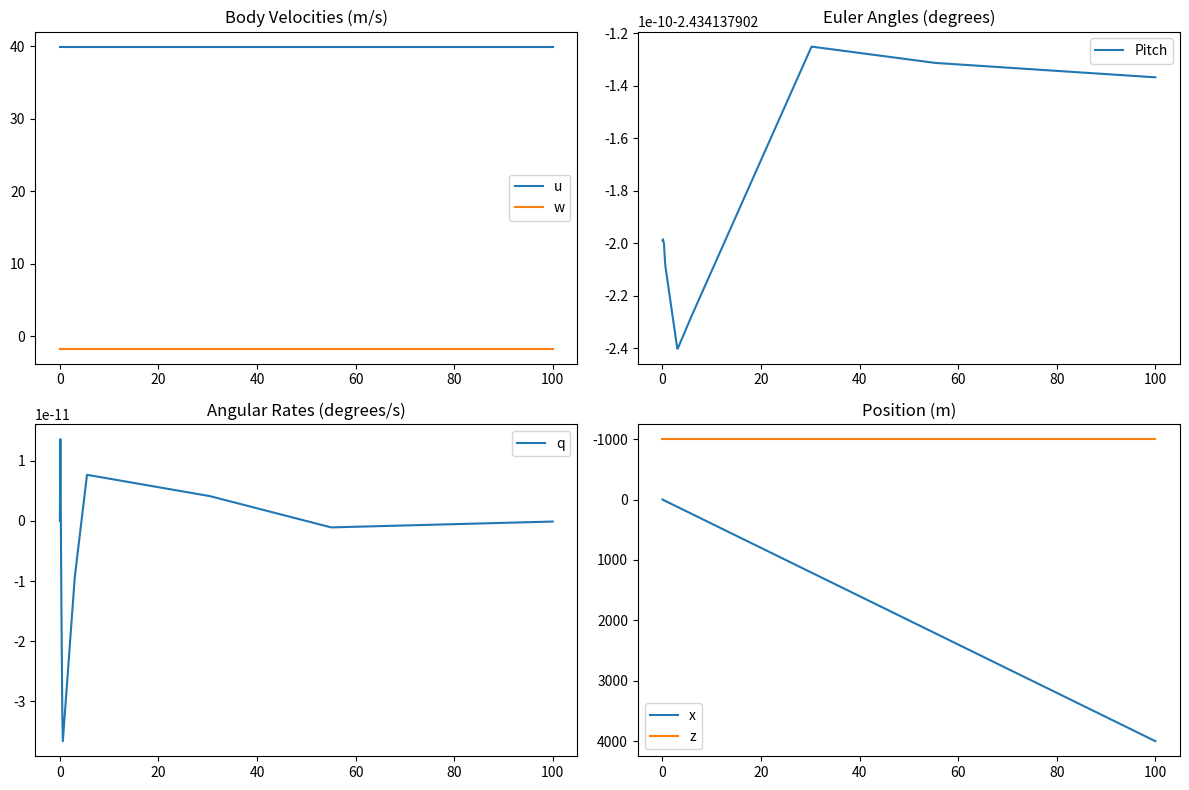

Python code for this plot:
import numpy as np
import os
import matplotlib as mpl
import matplotlib.pyplot as plt
from scipy.integrate import solve_ivp
from scipy.optimize import root

def geopotential_altitude(h_geometric):
    # Convert geometric altitude to geopotential altitude (m)
    Re = 6371000.0
    return Re * h_geometric / (Re + h_geometric)

def isa_atmosphere(h_m):
    """
    Return (T, P, rho) at geometric altitude h_m (meters) using
    the troposphere ISA (0–11 km).
    """
    # Clip to valid range for this use-case
    h_m = float(np.clip(h_m, 0.0, 11000.0))

    # Constants
    g0 = 9.80665        # m/s^2
    R = 287.053         # J/(kg K)
    P0 = 101325.0       # Pa
    Temp_0 = 288.15     # K
    L = -0.0065         # K/m (troposphere lapse rate, negative)

    # Use geopotential altitude for small precision improvement
    h_geo = geopotential_altitude(h_m)

    Temp = Temp_0 + L * h_geo
    P = P0 * (Temp / Temp_0) ** (-g0 / (R * L))
    rho = P / (R * Temp)
    return Temp, P, rho

def isa_density(h_m):
    """Return density (kg/m^3) at geometric altitude h_m (meters)."""
    return isa_atmosphere(h_m)[2]

def propulsive_forces_moments(rho, V, n, Dp, nEng, CTx, CTz, Coeffs_Ct, eps0, AoA):
    """Return thrust T (N) and pitching thrust coefficient (Cm_dt) for given density, speed, rpm,
    propeller dimensions and thrust coefficients."""

    n_RPS = n / 60.0      # RPS
    J = V / (n * Dp + 1e-9)        # Advance ratio (-), avoid div-by-zero
    eps = eps0 - AoA    # Thrust AoA (deg)

    # Thrust coefficient and force
    Ct = Coeffs_Ct[0] + Coeffs_Ct[1] * J + Coeffs_Ct[2] * J**2 + Coeffs_Ct[3] * J**3
    T = nEng * rho * n_RPS**2 * Dp**4 * Ct

    # Pitching moment due to thrust and adimensional coefficient
    M_dt = -T * CTx * np.sin(np.radians(eps)) - T * CTz * np.cos(np.radians(eps))
    Cm_dt = M_dt / (rho * n_RPS**2 * Dp**5 + 1e-12)
    return T, Cm_dt

# -------------------------
# PARAMETERS
# -------------------------
switch_flaps = "F0"   # Default (flaps up)

# Environmental conditions
g = 9.81            # gravitational acceleration (m/s^2)
wind_speed = [0, 0] # wind speed vector (m/s)

# Aircraft parameters (USER INPUTS)
bem = 20.0        # basic empty mass (kg)
fm = 0.0          # fuel mass (kg)
pm = 0.0        # payload mass (kg)
SFC = 0.0          # specific fuel consumption (kg/(k·Wh))
AR = 7.0            # aspect ratio
S = 0.778            # wing area (m²)
b = 2.33            # wingspan (m)  
c = 0.33             # mean aerodynamic chord (m)
e = 1.78*(1 - 0.045 * AR**0.68) - 0.64  # Oswald efficiency factor (Raymer's correlation,1999)
print(e)
K = 1 / (np.pi * AR * e)  # induced drag factor

CGx = -0.114        # CG position from datum (horizontal, +body X) (m)
CGz = -0.0019        # CG position from datum (verticak, +body Z) (m)
CPwx = -0.07717       # CP wing position from datum (horizontal, +body X) (m)
CPwz = -0.176       # CP wing position from datum (vertical, +body Z) (m)
DeltaX_WG = CPwx - CGx
DeltaZ_WG = CPwz - CGz

Iyy = 3.99          # body Y inertia (kg·m^2)

# Aerodynamic coefficients
if switch_flaps == "F0":
    CL_0 = 0.410
    CL_alpha = 3.650
    CD_0 = 0.068
elif switch_flaps == "F15":
    CL_0 = 0.510
    CL_alpha = 4.584
    CD_0 = 0.085
elif switch_flaps == "F40":
    CL_0 = 0.700
    CL_alpha = 6.303
    CD_0 = 0.112

CL_de = 0.6

# Pitching moment coefficients
Cm_0 = -0.079
Cm_alpha = -1.430
Cm_de = -2.160

# Propulsion parameters
Dp = 0.381         # Proppeler's diameter (m)
nEng = 2.0         # Number of engines (-)
CTx = 0.000        # CT position form datum (horizontal, +body X) (m)
CTz = -0.176      # CT position from datum (vertical, +body Z) (m)
DeltaX_T = CTx - CGx
DeltaZ_T = CTz - CGz
eps0 = 0.0         # Thrust line angle respect to fuselage center line (deg) 

# -------------------------
# 2D DYNAMICS
# -------------------------
def eom_3dof(t, state, ctrls=None, trimpars=None):

    if ctrls is None and trimpars is None:              # For Propagation
        ctrls = control                          # use runtime control dict (defined later)
        theta_dot_trim = 0.0
        wsp = wind_speed

        # expect full navigation state: [u, w, q, theta, x, z]
        u, w, q, theta, x, z = state[0:6]

    elif ctrls is not None and trimpars is not None:    # For Trimming
        V_trim, gamma_trim, theta_dot_trim = trimpars
        wsp = np.array([0.0, 0.0])               # no wind in trim
        # trim state vector: [u, w, q, theta]
        u, w, q, theta = state[0:4]

    else:
        raise ValueError("Wrong dynamic inputs... ")

    # Windspeed effect:
    ua, wa = u - wsp[0], w - wsp[1]

    # Aerodynamic variables:
    V = np.sqrt(u**2 + w**2)
    Va = np.sqrt(ua**2 + wa**2)
    alpha = np.arctan2(wa, ua)   # robust AoA
    rho = isa_density(z if len(state) >= 6 else 0.0)
    q_bar = 0.5 * rho * Va**2

    # Nondimensional pitch rate
    q_ast = q * c / (2.0 * max(Va, 1e-6))

    # Aerodynamic forces:
    CL = CL_0 + CL_alpha * alpha + CL_de * ctrls['elevator']
    CD = CD_0 + K * CL**2

    # Propulsive model (placeholder values used if not calling real prop routine)
    Tmax = 120.0
    Cm = Cm_0 + Cm_alpha * alpha + Cm_de * ctrls['elevator']

    # Propulsive force
    T = ctrls['throttle'] * Tmax
    Fb_prop = np.array([T, 0.0])

    # Rotation matrices
    Rsb = np.array([  # body to stability (2D)
        [np.cos(alpha), np.sin(alpha)],
        [-np.sin(alpha), np.cos(alpha)]
    ])
    Rhb = np.array([  # body to inertial (horizontal) (2D)
        [np.cos(theta), np.sin(theta)],
        [-np.sin(theta), np.cos(theta)]
    ])

    # Mass
    mass = bem + fm + pm

    # Aerodynamic forces in body axes
    Cb_aero = Rsb.T @ np.array([-CD, -CL])
    Fb_aero = q_bar * S * Cb_aero

    # Gravity in inertial frame is downward -> [0, -mass*g]; transform to body
    Fb_grav = Rhb.T @ np.array([0.0, mass * g])

    # Moments (scalar in 2D, pitching about Y)
    Mb_aero = q_bar * S * c * Cm
    Mb_prop =  -T*DeltaZ_T
    Mb_total = Mb_aero + Mb_prop

    # Total forces
    Fb_total = Fb_aero + Fb_prop + Fb_grav

    # Equations of motion
    u_dot = Fb_total[0] / mass - w*q
    w_dot = Fb_total[1] / mass + u*q
    q_dot = Mb_total / Iyy 

    # Kinematics
    theta_dot = q - theta_dot_trim

    # Navigation (inertial velocities)
    inertial_vel = Rhb @ np.array([u, w])
    x_dot, z_dot = inertial_vel

    if ctrls is not None and trimpars is not None:
        # Constraints for trimming
        ap = np.cos(alpha)
        bp = np.sin(alpha)
        roc_dot = np.sin(gamma_trim) - ap * np.sin(theta) + bp * np.cos(theta)
        sc_dot = V_trim - V

        return [
            u_dot, w_dot,
            q_dot, theta_dot,
            roc_dot, sc_dot,
        ]
    else:
        return [
            u_dot, w_dot,
            q_dot, theta_dot,
            x_dot, z_dot
        ]

def trim_residuals(trim_vars):
    """
    Function to compute the residuals (i.e., derivatives) for trim conditions.
    """
    # Extract state and control from trim_vars
    # System states (without navigation states) and controls
    u, w, q, theta, delta_t, delta_e = trim_vars
    
    # Construct full state vector (for steady, symmetric flight)
    state_trim = np.array([
        u,       # u
        w,       # w
        q,       # q
        theta,   # theta
    ])
    
    # Control inputs (example: elevator and throttle)
    controls_trim = {
        'throttle': delta_t,    # delta_t [0-1]
        'elevator': delta_e,    # delta_e [rad]
    }

    # Get derivatives from EOM
    dydt = eom_3dof(0, state_trim, controls_trim, trimpars)
    
    # Return the relevant derivatives (residuals) we want to drive to zero
    return np.array([
        dydt[0],  # u_dot ≈ 0
        dydt[1],  # w_dot ≈ 0
        dydt[2],  # q_dot ≈ 0
        dydt[3],  # theta_dot ≈ 0
        dydt[4],  # roc_dot ≈ 0
        dydt[5],  # sc_dot ≈ 0
    ])

# -----------------------------
# Trimming
# -----------------------------

# Trim constraints:
trimpars = np.array([40,                    # [m/s] V_trim (desired speed),  # maqueta 46 kts
                     np.deg2rad(0.0),       # [deg -> rad] gamma_trim (flight path angle, rate-of-climb), 
                     np.deg2rad(0.0)])      # [deg -> rad] theta_dot_trim (pitch angle speed, pull-up),

# Initial guess: [state_trim, control_trim]
trim_guess = [trimpars[0], 0.0,    # u,w
              0.0, 0.0,            # q,theta
              0.5, 0.0,]           # delta_t,delta_e

# Solve Trim (Equilibrium == 0 derivatives)
result = root(trim_residuals, trim_guess)
result.x[3] = (result.x[3] + np.pi) % (2 * np.pi) - np.pi       # angle wrapping for euler [-pi,+pi]
residuals = trim_residuals(result.x)                            # should be numerically small

if result.success:
    print("Trim condition found:")
    print(result.x)
    print(f"u = {result.x[0]:.3f} m/s")
    print(f"w = {result.x[1]:.3f} m/s")
    print(f"q = {result.x[2]:.3f} rad/s")
    print(f"theta = {result.x[3]:.3f} rad")
    print(f"delta_t = {result.x[4]:.3f} ---")
    print(f"delta_e = {result.x[5]:.3f} rad")
    print("Trim derivatives:")
    print(residuals)
    if np.max(np.abs(residuals)) > 1e-3:
        print("WARNING: Large derivative - unfeasible trim... REVIEW!")
else:
    print("Trim solver failed:", result.message) 

# -----------------------------
# Simulation
# -----------------------------

# Initial State

# [u, w, q, theta, x, z]
state0 = np.array([
    result.x[0], result.x[1],      # velocities
    result.x[2], result.x[3],      # angular rate and euler angle
    0.0, -1000.0  # position
])

# Control input
control = {
    'throttle': result.x[4],    # delta_t [0-1] +- 0.1
    'elevator': result.x[5],   # delta_e [rad] +- 0.01 (very sensitive / powerful tail)
}

sol = solve_ivp(
    fun=eom_3dof,
    t_span=(0, 100),
    y0=state0,
    t_eval=np.linspace(0, 100, 1000),
    method='BDF', # 'RK45' 'Radau' 'BDF'
)

# -----------------------------
# Plotting
# -----------------------------

t = sol.t
u, w = sol.y[0], sol.y[1]
q = sol.y[2]
theta = sol.y[3]
x, z = sol.y[4], sol.y[5]

plt.figure(figsize=(12, 8))
plt.subplot(2, 2, 1)
plt.plot(t, u, label="u")
plt.plot(t, w, label="w")
plt.title("Body Velocities (m/s)")
plt.legend()

plt.subplot(2, 2, 2)
plt.plot(t, np.degrees(theta), label="Pitch")
plt.title("Euler Angles (degrees)")
plt.legend()

plt.subplot(2, 2, 3)
plt.plot(t, np.degrees(q), label="q")
plt.title("Angular Rates (degrees/s)")
plt.legend()

plt.subplot(2, 2, 4)
plt.plot(t, x, label="x")
plt.plot(t, z, label="z")
plt.title("Position (m)")
plt.legend()
plt.gca().invert_yaxis()

plt.tight_layout()
plt.show()
